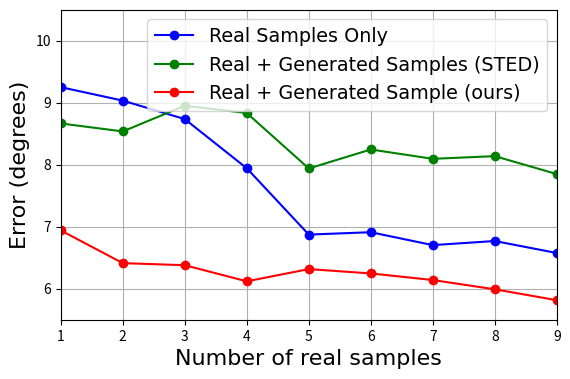

Write the Python code that produced this figure.
import matplotlib.pyplot as plt
   
x_axis = [1,2,3,4,5,6,7,8,9]
#x_axis = [1,2,3,4,9]
gaze_estimator_generated = [6.7959, 6.2757 ,6.4476, 5.9946, 6.2791, 6.2299, 6.0028, 5.8454, 5.5412, 5.87]
gaze_estimator_real = [9.1816, 8.8344, 7.5443, 7.0526, 6.5745, 6.4363, 6.2372, 6.16, 6.0915, 5.9273]

gaze_estimator_generated = [6.9404,6.4128, 6.3792, 6.1194, 6.3165, 6.2466, 6.1404, 5.9907 ,5.8149]
gaze_estimator_real = [9.251, 9.034, 8.7359, 7.9428, 6.8732, 6.9114, 6.7033, 6.7695, 6.5758]
gaze_estimator_sted = [8.6658, 8.5369, 8.9516, 8.8345, 7.9395, 8.2456, 8.0952, 8.1384, 7.8492]

#gaze_estimator_generated = [6.8913, 6.3796, 6.5055, 6.1899, 6.3682, 6.2284, 6.0725, 5.9959, 5.6748, 5.9804]
#gaze_estimator_real = [12.318, 11.2155, 8.7523, 7.9366, 8.1317, 8.5618, 7.8733, 7.4974, 7.6556, 7.4697]

#gaze_estimator_generated = [6.7959, 6.2757, 6.493 , 5.985, 5.5412]
#gaze_estimator_real = [9.1816, 8.8344,7.5443, 7.0526, 6.0915]
csfont = {'fontname':'Times New Roman'}
f, ax = plt.subplots()
ax.autoscale(enable=True, axis='x', tight=True)
ax.set_aspect('equal')
plt.ylim(5.5, 10.5)
plt.plot(x_axis, gaze_estimator_real, color='blue', marker='o', label ="Real Samples Only")
plt.plot(x_axis, gaze_estimator_sted, color='green', marker='o', label ="Real + Generated Samples (STED)")
plt.plot(x_axis, gaze_estimator_generated, color='red', marker='o', label ="Real + Generated Sample (ours)")
plt.title('', fontsize=14, **csfont)
plt.xticks(x_axis)
plt.xlabel('Number of real samples', fontsize=16, **csfont)
plt.ylabel('Error (degrees)', fontsize=16, **csfont)
plt.grid(True)
plt.legend(loc="upper right", prop={'size': 13.8, 'family': 'Times New Roman'})
plt.show()

f.savefig("personal_calibration_with_sted.pdf", bbox_inches='tight')